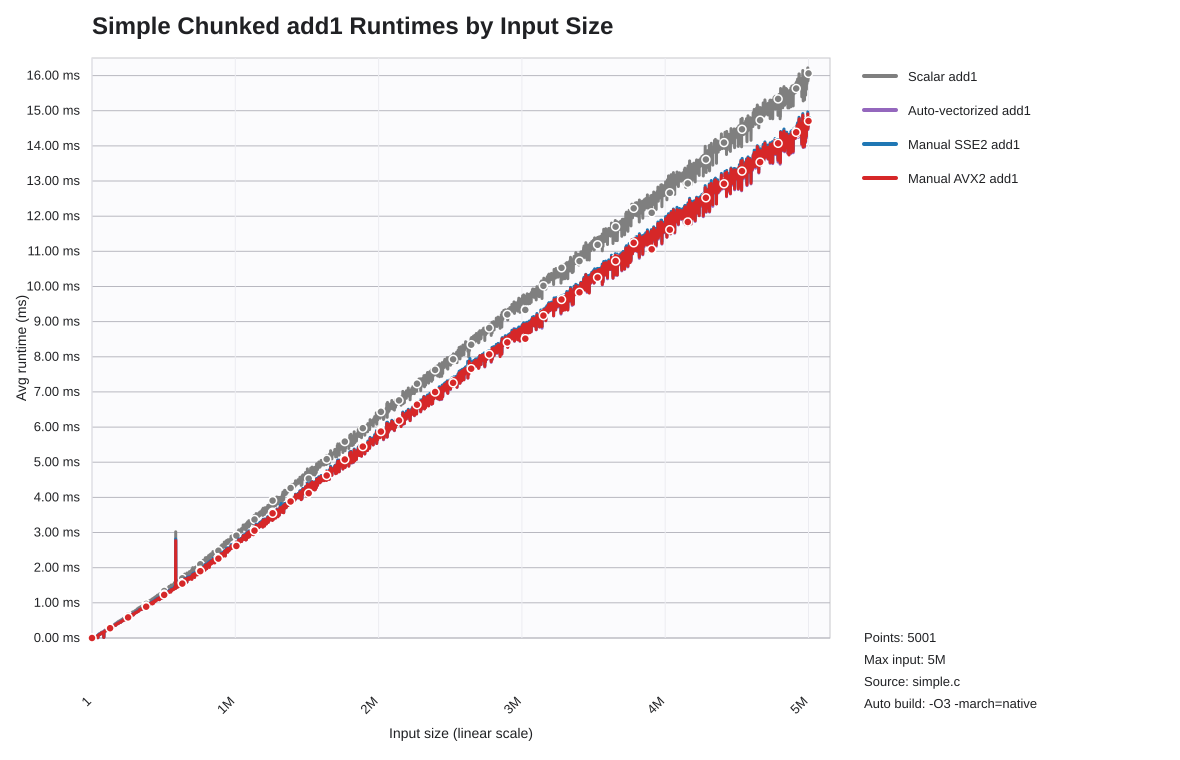

The data file committed next to this chart (first rows):
list_len, scalar_seconds, auto_seconds, sse2_seconds, avx2_seconds
1, 0.000000170, 0.000000100, 0.000000090, 0.000000090
1001, 0.000000870, 0.000000630, 0.000000610, 0.000000580
2001, 0.000001250, 0.000000820, 0.000000810, 0.000000760
3001, 0.000001630, 0.000001050, 0.000001050, 0.000000960
4001, 0.000001960, 0.000001170, 0.000001220, 0.000001100
5001, 0.000002280, 0.000001310, 0.000001320, 0.000001230
6001, 0.000002660, 0.000001520, 0.000001590, 0.000001430
7001, 0.000004080, 0.000002550, 0.000002520, 0.000002190
8001, 0.000003310, 0.000001800, 0.000001920, 0.000001690
9001, 0.000003630, 0.000001950, 0.000002080, 0.000001830
10001, 0.000003980, 0.000002130, 0.000002230, 0.000001970
11001, 0.000004310, 0.000002330, 0.000002470, 0.000002170
12001, 0.000004650, 0.000002490, 0.000002600, 0.000002280
13001, 0.000005010, 0.000002630, 0.000002741, 0.000002420
14001, 0.000005340, 0.000002780, 0.000002891, 0.000002560
15001, 0.000005651, 0.000002910, 0.000003130, 0.000002700
16001, 0.000005960, 0.000003080, 0.000003240, 0.000002810
17001, 0.000008830, 0.000005560, 0.000005700, 0.000005350
18001, 0.00001187, 0.000008170, 0.000008330, 0.000008190
19001, 0.00001416, 0.00001085, 0.00001084, 0.00001085
20001, 0.00001705, 0.00001353, 0.00001355, 0.00001331
21001, 0.00001943, 0.00001621, 0.00001623, 0.00001608
22001, 0.00002203, 0.00001873, 0.00001889, 0.00001879
23001, 0.0000256, 0.00002202, 0.00002184, 0.00002123
24001, 0.00002973, 0.00002395, 0.0000242, 0.00002362
25001, 0.00003178, 0.00002644, 0.000026, 0.0000252
26001, 0.00003423, 0.00002868, 0.00002771, 0.00002725
27001, 0.00003534, 0.00002974, 0.00003042, 0.00002969
28001, 0.00003771, 0.00003211, 0.00003259, 0.00003199
29001, 0.0000407, 0.00003552, 0.0000355, 0.00003484
30001, 0.00004252, 0.00003752, 0.00003715, 0.00003646
31001, 0.00004544, 0.00004135, 0.00003967, 0.000039
32001, 0.00004954, 0.00004384, 0.00004367, 0.00004318
33001, 0.00005215, 0.00004589, 0.0000457, 0.00004532
34001, 0.00005413, 0.00004759, 0.00004778, 0.00004716
35001, 0.00006018, 0.00005206, 0.00005233, 0.00005152
36001, 0.00005971, 0.00005182, 0.00005246, 0.00005162
37001, 0.00006214, 0.00005491, 0.0000554, 0.0000547
38001, 0.00006687, 0.00005867, 0.00005911, 0.00005794
39001, 0.00006758, 0.00005984, 0.00006067, 0.0000594
40001, 0.00007197, 0.00006365, 0.00006418, 0.000063
41001, 0.00001535, 0.000007730, 0.000007590, 0.000007290
42001, 0.00007888, 0.00007073, 0.00007082, 0.00007031
43001, 0.00008021, 0.00007223, 0.0000725, 0.0000722
44001, 0.00007977, 0.00007242, 0.00007265, 0.0000728
45001, 0.00008542, 0.0000772, 0.00007752, 0.00007714
46001, 0.00008832, 0.00007951, 0.00007993, 0.00007941
47001, 0.00008918, 0.0000805, 0.00008057, 0.00008044
48001, 0.000111, 0.0001017, 0.0001097, 0.00009232
49001, 0.00009471, 0.00008667, 0.00008697, 0.0000861
50001, 0.00009946, 0.00009034, 0.00009042, 0.00008935
51001, 0.0001005, 0.00009153, 0.00009175, 0.0001032
52001, 0.0001024, 0.00009297, 0.00009336, 0.00009262
53001, 0.0001057, 0.00009619, 0.00009691, 0.00009567
54001, 0.0001088, 0.00009883, 0.0000997, 0.0000983
55001, 0.0001111, 0.0001013, 0.0001019, 0.0001008
56001, 0.0001176, 0.0001071, 0.000108, 0.0001068
57001, 0.0001201, 0.0001092, 0.0001105, 0.0001087
58001, 0.0001197, 0.0001087, 0.0001098, 0.0001076
59001, 0.000124, 0.000112, 0.0001256, 0.0001211
... 4,941 more rows
